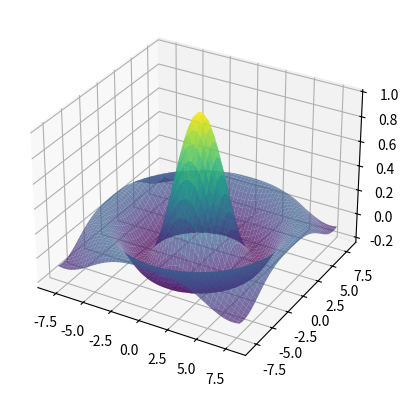

Here is the Python script that generated this plot:
# -*- coding: utf-8 -*-
"""
Created on Mon Aug 19 16:19:23 2024

[redacted]
"""

import matplotlib.pyplot as plt
import numpy as np

# Datos de muestra
X, Y = np.meshgrid(np.linspace(-8, 8), 
                   np.linspace(-8, 8))
R = np.sqrt(X**2 + Y**2)
Z = np.sin(R) / R

fig = plt.figure()
ax = fig.add_subplot(projection = '3d')

# Superficie 3D
ax.plot_surface(X, Y, Z, alpha = 0.7, cmap='viridis')

# plt.show()